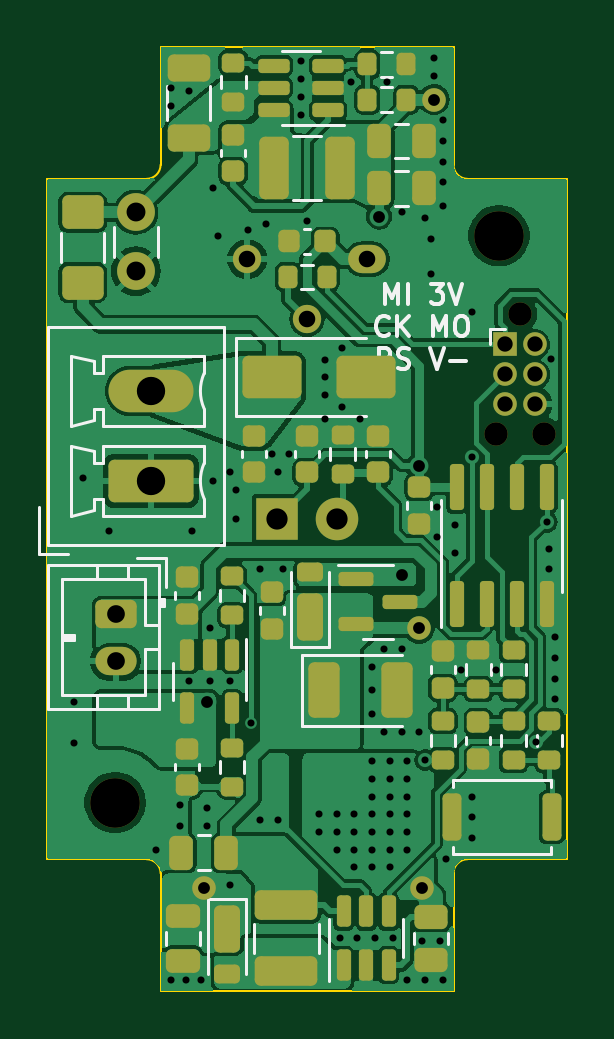
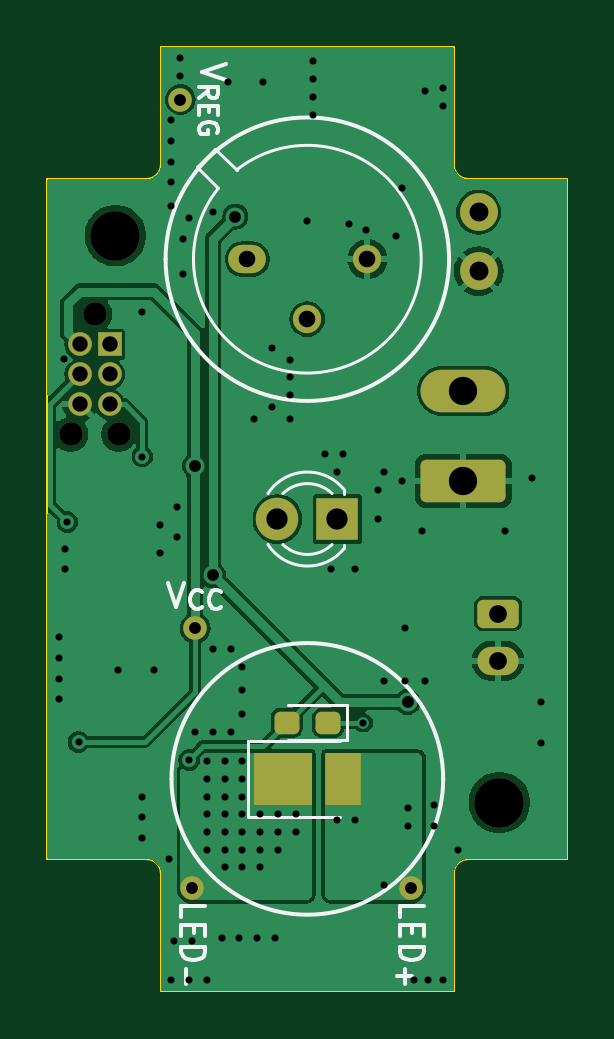
Circuit board: 11 layer files. Board 22.0 x 40.0 mm.
- bottom_copper: night_light-CuBottom.gbr (53449 bytes)
- top_copper: night_light-CuTop.gbr (132707 bytes)
- outline: night_light-EdgeCuts.gbr (1414 bytes)
- bottom_mask: night_light-MaskBottom.gbr (2779 bytes)
- top_mask: night_light-MaskTop.gbr (8794 bytes)
- drill: night_light-NPTH.drl (474 bytes)
- drill: night_light-PTH.drl (3246 bytes)
- paste: night_light-PasteBottom.gbr (1313 bytes)
- paste: night_light-PasteTop.gbr (7318 bytes)
- bottom_silk: night_light-SilkBottom.gbr (9598 bytes)
- top_silk: night_light-SilkTop.gbr (22750 bytes)

=== bottom_copper: night_light-CuBottom.gbr (53449 bytes, source omitted) ===
=== top_copper: night_light-CuTop.gbr (132707 bytes, source omitted) ===
=== outline: night_light-EdgeCuts.gbr ===
%TF.GenerationSoftware,KiCad,Pcbnew,8.0.1*%
%TF.CreationDate,2024-06-22T11:42:11+02:00*%
%TF.ProjectId,night_light,6e696768-745f-46c6-9967-68742e6b6963,rev?*%
%TF.SameCoordinates,Original*%
%TF.FileFunction,Profile,NP*%
%FSLAX46Y46*%
G04 Gerber Fmt 4.6, Leading zero omitted, Abs format (unit mm)*
G04 Created by KiCad (PCBNEW 8.0.1) date 2024-06-22 11:42:11*
%MOMM*%
%LPD*%
G01*
G04 APERTURE LIST*
%TA.AperFunction,Profile*%
%ADD10C,0.100000*%
%TD*%
G04 APERTURE END LIST*
D10*
X127200000Y-135000000D02*
G75*
G02*
X127800000Y-134400000I600000J0D01*
G01*
X127200000Y-140000000D02*
X127200000Y-135000000D01*
X127800000Y-134400000D02*
X132000000Y-134400000D01*
X114800000Y-100000000D02*
X127200000Y-100000000D01*
X114200000Y-134400000D02*
G75*
G02*
X114800000Y-135000000I0J-600000D01*
G01*
X114800000Y-100000000D02*
X114800000Y-105000000D01*
X127200000Y-100000000D02*
X127200000Y-105000000D01*
X114800000Y-135000000D02*
X114800000Y-140000000D01*
X114800000Y-140000000D02*
X127200000Y-140000000D01*
X127800000Y-105600000D02*
X132000000Y-105600000D01*
X114200000Y-105600000D02*
X110000000Y-105600000D01*
X127800000Y-105600000D02*
G75*
G02*
X127200000Y-105000000I0J600000D01*
G01*
X114800000Y-105000000D02*
G75*
G02*
X114200000Y-105600000I-600000J0D01*
G01*
X114200000Y-134400000D02*
X110000000Y-134400000D01*
X110000000Y-134400000D02*
X110000000Y-105600000D01*
X132000000Y-105600000D02*
X132000000Y-134400000D01*
M02*

=== bottom_mask: night_light-MaskBottom.gbr (2779 bytes, source withheld) ===
=== top_mask: night_light-MaskTop.gbr (8794 bytes, source omitted) ===
=== drill: night_light-NPTH.drl ===
M48
; DRILL file {KiCad 8.0.1} date 2024-06-22T11:42:11+0200
; FORMAT={-:-/ absolute / inch / decimal}
; #@! TF.CreationDate,2024-06-22T11:42:11+02:00
; #@! TF.GenerationSoftware,Kicad,Pcbnew,8.0.1
; #@! TF.FileFunction,NonPlated,1,2,NPTH
FMAT,2
INCH
; #@! TA.AperFunction,NonPlated,NPTH,ComponentDrill
T1C0.0390
; #@! TA.AperFunction,NonPlated,NPTH,ComponentDrill
T2C0.0827
%
G90
G05
T1
X5.0781Y-4.5833
X5.1181Y-4.3833
X5.1581Y-4.5833
T2
X4.4439Y-5.1969
X5.0837Y-4.252
M30

=== drill: night_light-PTH.drl ===
M48
; DRILL file {KiCad 8.0.1} date 2024-06-22T11:42:11+0200
; FORMAT={-:-/ absolute / inch / decimal}
; #@! TF.CreationDate,2024-06-22T11:42:11+02:00
; #@! TF.GenerationSoftware,Kicad,Pcbnew,8.0.1
; #@! TF.FileFunction,Plated,1,2,PTH
FMAT,2
INCH
; #@! TA.AperFunction,Plated,PTH,ViaDrill
T1C0.0118
; #@! TA.AperFunction,Plated,PTH,ViaDrill
T2C0.0197
; #@! TA.AperFunction,Plated,PTH,ComponentDrill
T3C0.0197
; #@! TA.AperFunction,Plated,PTH,ComponentDrill
T4C0.0256
; #@! TA.AperFunction,Plated,PTH,ComponentDrill
T5C0.0276
; #@! TA.AperFunction,Plated,PTH,ComponentDrill
T6C0.0295
; #@! TA.AperFunction,Plated,PTH,ComponentDrill
T7C0.0315
; #@! TA.AperFunction,Plated,PTH,ComponentDrill
T8C0.0354
; #@! TA.AperFunction,Plated,PTH,ComponentDrill
T9C0.0472
%
G90
G05
T1
X4.375Y-5.0295
X4.375Y-5.0984
X4.3898Y-4.6555
X4.4341Y-4.7441
X4.5128Y-5.2756
X4.5374Y-4.0059
X4.5374Y-4.0354
X4.5374Y-5.4921
X4.5522Y-5.2018
X4.5522Y-5.2362
X4.562Y-5.4921
X4.5669Y-4.0108
X4.5669Y-4.9951
X4.5719Y-4.7441
X4.5866Y-5.4921
X4.5965Y-5.2067
X4.5965Y-5.2362
X4.6014Y-4.9065
X4.6014Y-4.9951
X4.6063Y-4.1732
X4.6063Y-4.6604
X4.6161Y-4.252
X4.6358Y-4.6457
X4.6358Y-4.9951
X4.6358Y-5.3346
X4.6457Y-4.6752
X4.6457Y-4.7244
X4.6654Y-4.2421
X4.6703Y-5.064
X4.685Y-4.8081
X4.685Y-5.2264
X4.6949Y-4.2323
X4.7047Y-4.6161
X4.7146Y-4.6457
X4.7146Y-5.2264
X4.7244Y-4.8081
X4.7343Y-4.6161
X4.7539Y-3.9616
X4.7539Y-3.9911
X4.7539Y-4.0207
X4.7539Y-4.0502
X4.7638Y-4.2283
X4.7835Y-5.2165
X4.7835Y-5.2461
X4.7933Y-4.4587
X4.7933Y-4.4882
X4.7933Y-4.5177
X4.7933Y-4.5571
X4.813Y-5.2165
X4.813Y-5.2461
X4.813Y-5.2756
X4.8179Y-5.4232
X4.8228Y-4.439
X4.8228Y-4.5374
X4.8376Y-3.9961
X4.8425Y-5.2165
X4.8425Y-5.2461
X4.8425Y-5.2756
X4.8425Y-5.3051
X4.8474Y-5.4232
X4.8524Y-4.5571
X4.872Y-4.9705
X4.872Y-5.0098
X4.872Y-5.0492
X4.872Y-5.128
X4.872Y-5.1575
X4.872Y-5.187
X4.872Y-5.2165
X4.872Y-5.2461
X4.872Y-5.2756
X4.872Y-5.3051
X4.877Y-5.4232
X4.8917Y-4.9409
X4.8917Y-5.0787
X4.8967Y-3.9961
X4.9016Y-5.128
X4.9016Y-5.1575
X4.9016Y-5.187
X4.9016Y-5.2165
X4.9016Y-5.2461
X4.9016Y-5.2756
X4.9016Y-5.3051
X4.9065Y-5.4232
X4.9213Y-4.2126
X4.9213Y-4.9409
X4.9213Y-5.0787
X4.9311Y-5.128
X4.9311Y-5.1575
X4.9311Y-5.187
X4.9311Y-5.2165
X4.9311Y-5.2461
X4.9311Y-5.2756
X4.9311Y-5.4921
X4.9508Y-5.0787
X4.9557Y-5.4281
X4.9606Y-4.2224
X4.9606Y-5.126
X4.9606Y-5.4921
X4.9705Y-4.2569
X4.9705Y-4.3159
X4.9754Y-3.9567
X4.9754Y-3.9862
X4.9803Y-4.7047
X4.9803Y-4.7539
X4.9852Y-5.4281
X4.9902Y-4.06
X4.9902Y-4.0945
X4.9902Y-4.1289
X4.9902Y-4.1634
X4.9902Y-4.2028
X4.9902Y-5.4921
X4.9951Y-5.2904
X5.0098Y-4.7343
X5.0098Y-4.7817
X5.0197Y-4.9754
X5.0387Y-4.6203
X5.0394Y-4.3799
X5.0394Y-5.187
X5.0394Y-5.2215
X5.0394Y-5.2559
X5.0787Y-4.9754
X5.1451Y-5.0959
X5.1636Y-4.7293
X5.1673Y-4.7736
X5.1673Y-4.8081
X5.1695Y-4.4583
X5.1772Y-4.9213
X5.1772Y-4.9557
X5.1772Y-4.9902
X5.1772Y-5.0246
T2
X4.5965Y-5.0295
X4.8839Y-4.2205
X4.9213Y-4.8179
X4.9508Y-4.6358
T3
X4.5915Y-5.3396
X4.9508Y-4.9065
X4.9557Y-5.3396
X4.9754Y-4.0256
T4
X5.0931Y-4.4333
X5.0931Y-4.4833
X5.0931Y-4.5333
X5.1431Y-4.4333
X5.1431Y-4.4833
X5.1431Y-4.5333
T5
X4.6638Y-4.2913
X4.7638Y-4.3913
X4.8638Y-4.2913
T6
X4.4459Y-4.8819
X4.4459Y-4.9606
T7
X4.4783Y-4.2131
X4.4783Y-4.3115
T8
X4.7136Y-4.7244
X4.8136Y-4.7244
T9
X4.5036Y-4.5109
X4.5036Y-4.6609
M30

=== paste: night_light-PasteBottom.gbr (1313 bytes, source withheld) ===
=== paste: night_light-PasteTop.gbr (7318 bytes, source omitted) ===
=== bottom_silk: night_light-SilkBottom.gbr (9598 bytes, source omitted) ===
=== top_silk: night_light-SilkTop.gbr (22750 bytes, source omitted) ===
